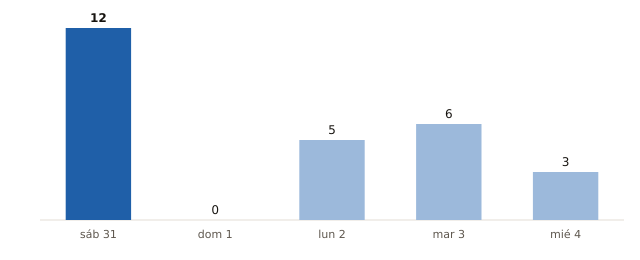

The data file committed next to this chart (first rows):
fecha, municipios_prob_90_o_mas
2026-10-31, 12
2026-11-01, 0
2026-11-02, 5
2026-11-03, 6
2026-11-04, 3
